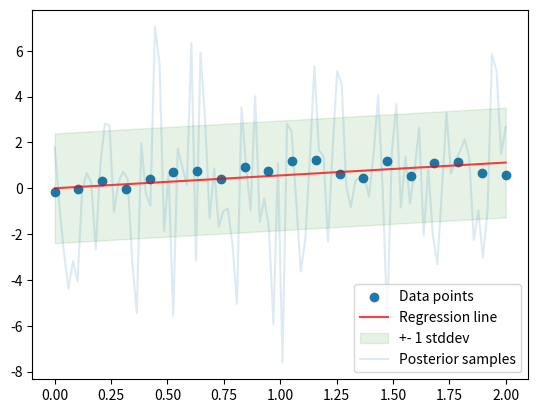

The matplotlib source for this figure:
"""
Bayesian Linear Regression
-----------------
Bayesian Linear Regression with toy data in 1D.
"""
import numpy as np
import scipy.stats as st
import matplotlib.pyplot as plt


# Generate data
M = 20

X = np.linspace(0, 2, num=M)
# X = np.array([5, 14, 19], dtype=np.float)
t_real = np.sin(X)
t = t_real + np.random.randn(M) * 0.25

plt.scatter(X, t, label='Data points')

# Generative process: p(t|W,X,beta) = N(t|XW+b,beta)
beta = 1

# Prior: N(w|0,1/alpha*I)
alpha = 1

# Posterior: N(w|m,s):
s = 1/(alpha + beta * X.T @ X)
m = beta * s * X.T @ t

# Infer p(t|t,alpha,beta) the predictive distribution
X_pred = np.linspace(0, 2, num=100)

m_pred = m * X_pred
s_pred = 1/beta + X_pred.T @ X_pred * s
std_pred = np.sqrt(s_pred)

plt.plot(X_pred, m_pred, color='red', alpha=0.75, label='Regression line')
plt.fill_between(
    X_pred, m_pred-std_pred, m_pred+std_pred,
    interpolate=True, color='green', alpha=0.1, label='+- 1 stddev'
)

# Sample from predictive dist.
ys = np.random.normal(m_pred, std_pred)

plt.plot(X_pred, ys, alpha=0.15, label='Posterior samples')
plt.legend(loc='best')
plt.show()
